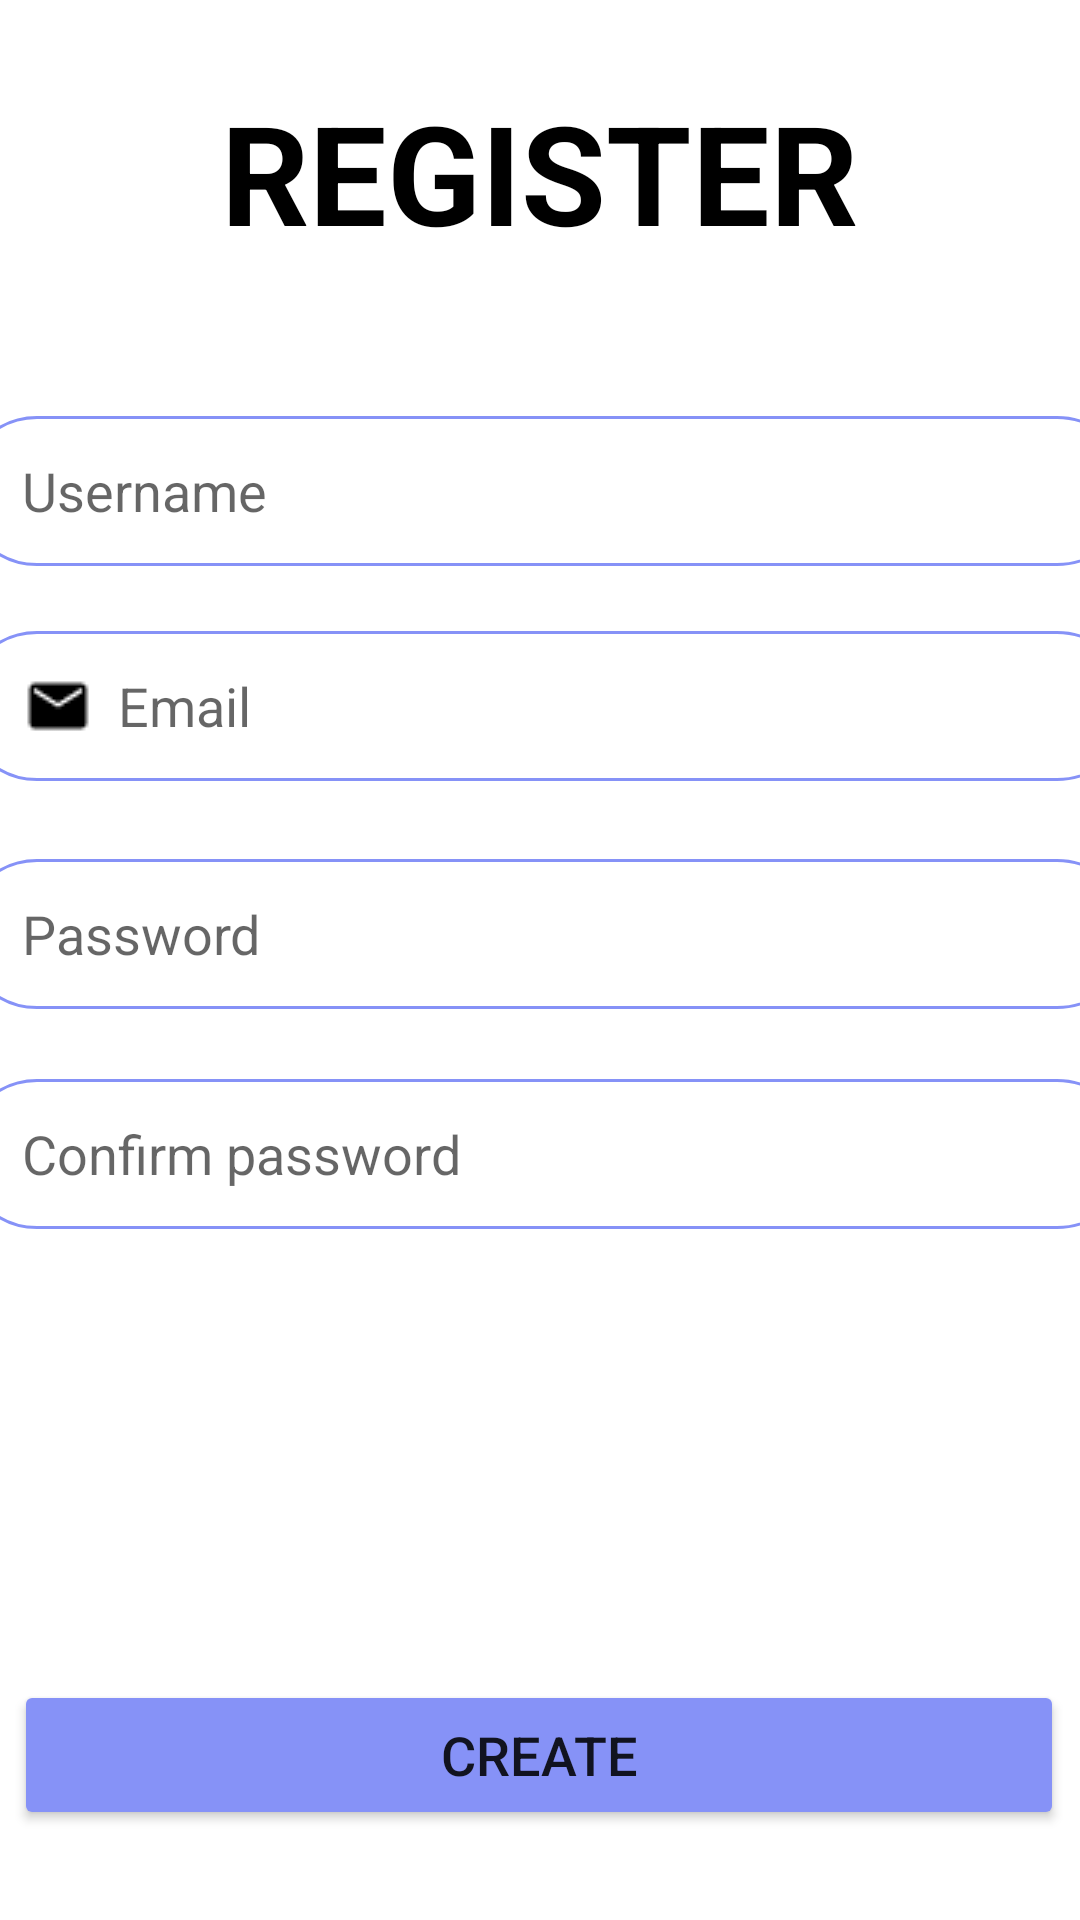

Produce the Android XML layout that renders to this screen, including the resource entries it uses.
<!-- AndroidManifest.xml: application theme Theme.ProjectFinal.NoActionBar -->
<!-- res/layout/activity_register.xml -->
<?xml version="1.0" encoding="utf-8"?>
<androidx.constraintlayout.widget.ConstraintLayout xmlns:android="http://schemas.android.com/apk/res/android"
    xmlns:app="http://schemas.android.com/apk/res-auto"
    xmlns:tools="http://schemas.android.com/tools"
    android:layout_width="match_parent"
    android:layout_height="match_parent"
    app:circularflow_defaultRadius="10dp"
    app:layout_marginBaseline="5dp"
    tools:context=".activities.RegisterActivity">


    <TextView
        android:id="@+id/titleTextViewUpdateOrg"
        android:layout_width="328dp"
        android:layout_height="115dp"
        android:layout_gravity="center"
        android:gravity="center"
        android:text="@string/register"
        android:textColor="@color/black"
        android:textSize="46sp"
        android:textStyle="bold"
        app:layout_constraintBottom_toTopOf="@+id/nameUserText"
        app:layout_constraintEnd_toEndOf="parent"
        app:layout_constraintHorizontal_bias="0.493"
        app:layout_constraintStart_toStartOf="parent"
        app:layout_constraintTop_toTopOf="parent"
        app:layout_constraintVertical_bias="0.0" />


    <EditText
        android:id="@+id/nameUserText"
        android:layout_width="390dp"
        android:layout_height="50dp"
        android:layout_marginTop="20dp"
        android:background="@drawable/custom_edittext"
        android:drawableLeft="@drawable/ic_baseline_person_24"
        android:drawablePadding="8dp"
        android:hint="@string/username"
        android:inputType="textEmailAddress"
        android:layout_marginHorizontal="20dp"
        android:paddingLeft="20dp"
        android:required="true"
        app:layout_constraintBottom_toBottomOf="parent"
        app:layout_constraintEnd_toEndOf="parent"
        app:layout_constraintHorizontal_bias="0.476"
        app:layout_constraintStart_toStartOf="parent"
        app:layout_constraintTop_toTopOf="parent"
        app:layout_constraintVertical_bias="0.208" />

    <EditText
        android:id="@+id/emailEditText"
        android:layout_width="390dp"
        android:layout_height="50dp"
        android:layout_marginTop="20dp"
        android:background="@drawable/custom_edittext"
        android:drawableLeft="@drawable/icons_email"
        android:drawablePadding="8dp"
        android:hint="@string/email"
        android:inputType="textEmailAddress"
        android:layout_marginHorizontal="20dp"
        android:paddingLeft="20dp"
        android:required="true"
        app:layout_constraintBottom_toBottomOf="parent"
        app:layout_constraintEnd_toEndOf="parent"
        app:layout_constraintHorizontal_bias="0.476"
        app:layout_constraintStart_toStartOf="parent"
        app:layout_constraintTop_toTopOf="parent"
        app:layout_constraintVertical_bias="0.334" />

    <EditText
        android:id="@+id/passwordEditText"
        android:layout_width="390dp"
        android:layout_height="50dp"
        android:layout_marginTop="20dp"
        android:background="@drawable/custom_edittext"
        android:drawableStart="@drawable/baseline_lock_24"
        android:drawablePadding="8dp"
        android:hint="@string/password"
        android:inputType="textPassword"
        android:layout_marginHorizontal="20dp"
        android:paddingLeft="20dp"
        android:required="true"
        app:layout_constraintBottom_toBottomOf="parent"
        app:layout_constraintEnd_toEndOf="parent"
        app:layout_constraintHorizontal_bias="0.476"
        app:layout_constraintStart_toStartOf="parent"
        app:layout_constraintTop_toTopOf="parent"
        app:layout_constraintVertical_bias="0.467" />

    <EditText
        android:id="@+id/confirmPasswordEditText"
        android:layout_width="390dp"
        android:layout_height="50dp"
        android:background="@drawable/custom_edittext"
        android:drawableStart="@drawable/baseline_lock_24"
        android:hint="@string/confirm_pass"
        android:inputType="textPassword"
        android:drawablePadding="8dp"
        android:layout_marginHorizontal="20dp"
        android:paddingLeft="20dp"
        android:required="true"
        android:layout_marginTop="20dp"
        app:layout_constraintBottom_toBottomOf="parent"
        app:layout_constraintEnd_toEndOf="parent"
        app:layout_constraintHorizontal_bias="0.476"
        app:layout_constraintStart_toStartOf="parent"
        app:layout_constraintTop_toTopOf="parent"
        app:layout_constraintVertical_bias="0.596" />

    <Button
        android:id="@+id/id_registerBtn"
        android:layout_width="350dp"
        android:layout_height="50dp"
        android:layout_marginBottom="30dp"
        android:text="@string/btn_create"
        android:backgroundTint="@color/purple"
        android:textSize="18sp"
        app:cornerRadius="20dp"
        app:layout_constraintBottom_toBottomOf="parent"
        app:layout_constraintEnd_toEndOf="parent"
        app:layout_constraintHorizontal_bias="0.473"
        app:layout_constraintStart_toStartOf="parent" />


</androidx.constraintlayout.widget.ConstraintLayout>
<!-- resources referenced by this layout -->
<resources>
  <color name="black">#FF000000</color>
  <color name="purple">#8692f7</color>
  <!-- drawable custom_edittext (drawable) -->
  <?xml version="1.0" encoding="utf-8"?>
  <shape xmlns:android="http://schemas.android.com/apk/res/android"
      android:shape="rectangle">
      <stroke
          android:width="1dp"
          android:color="@color/purple"/>
      <corners
          android:radius="30dp"/>
  </shape>
  <!-- drawable icons_email: png bitmap (drawable, 328 bytes) -->
  <string name="btn_create">CREATE</string>
  <string name="confirm_pass">Confirm password</string>
  <string name="email">Email</string>
  <string name="password">Password</string>
  <string name="register">REGISTER</string>
  <string name="username">Username</string>
  <style name="Theme.ProjectFinal.NoActionBar">
          <item name="windowActionBar">false</item>
          <item name="windowNoTitle">true</item>
      </style>
</resources>
